Run: headless pygame with SDL's dummy video driver; simulated clock (each Clock.tick advances the game by its frame time, no real sleeping); random seed 0; keys injected as events and as key.get_pressed() state; no mouse input.
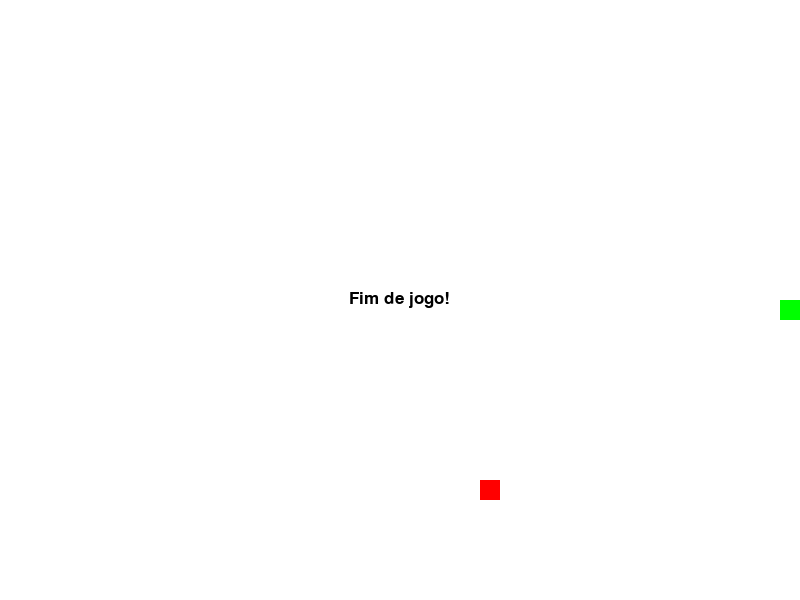
Frame 1 of 1 · flips 1–60 · no input (game ended)

The pygame program that drew these frames:

import pygame
import random

# Inicializa o Pygame
pygame.init()

# Define as constantes do jogo
LARGURA_TELA = 800
ALTURA_TELA = 600
TAMANHO_BLOCO = 20
VELOCIDADE = 10

# Define as cores do jogo
BRANCO = (255, 255, 255)
PRETO = (0, 0, 0)
VERDE = (0, 255, 0)
VERMELHO = (255, 0, 0)

# Define a fonte para o texto
fonte = pygame.font.SysFont(None, 25)

# Cria a janela do jogo
tela = pygame.display.set_mode((LARGURA_TELA, ALTURA_TELA))
pygame.display.set_caption("Jogo da Cobrinha")

# Cria a classe Cobra
class Cobra:
    def __init__(self):
        self.tamanho = 1
        self.segmentos = [[LARGURA_TELA/2, ALTURA_TELA/2]]
        self.direcao = "direita"
    
    def desenhar(self):
        for segmento in self.segmentos:
            pygame.draw.rect(tela, VERDE, [segmento[0], segmento[1], TAMANHO_BLOCO, TAMANHO_BLOCO])
    
    def mover(self):
        if self.direcao == "direita":
            cabeca = [self.segmentos[0][0] + TAMANHO_BLOCO, self.segmentos[0][1]]
        elif self.direcao == "esquerda":
            cabeca = [self.segmentos[0][0] - TAMANHO_BLOCO, self.segmentos[0][1]]
        elif self.direcao == "cima":
            cabeca = [self.segmentos[0][0], self.segmentos[0][1] - TAMANHO_BLOCO]
        elif self.direcao == "baixo":
            cabeca = [self.segmentos[0][0], self.segmentos[0][1] + TAMANHO_BLOCO]
        self.segmentos.insert(0, cabeca)
        if len(self.segmentos) > self.tamanho:
            del self.segmentos[-1]
    
    def colisao(self):
        if self.segmentos[0][0] < 0 or self.segmentos[0][0] >= LARGURA_TELA or self.segmentos[0][1] < 0 or self.segmentos[0][1] >= ALTURA_TELA:
            return True
        for segmento in self.segmentos[1:]:
            if self.segmentos[0] == segmento:
                return True
        return False
    
    def crescer(self):
        self.tamanho += 1

# Cria a classe Comida
class Comida:
    def __init__(self):
        self.x = random.randrange(0, LARGURA_TELA, TAMANHO_BLOCO)
        self.y = random.randrange(0, ALTURA_TELA, TAMANHO_BLOCO)
    
    def desenhar(self):
        pygame.draw.rect(tela, VERMELHO, [self.x, self.y, TAMANHO_BLOCO, TAMANHO_BLOCO])

# Cria o objeto Cobra
cobra = Cobra()

# Cria o objeto Comida
comida = Comida()

# Define o clock para controlar
clock = pygame.time.Clock()

while True:
    # Verifica se o jogador clicou no botão de fechar a janela
    for event in pygame.event.get():
        if event.type == pygame.QUIT:
            pygame.quit()
            quit()
        # Verifica se o jogador pressionou uma tecla
        if event.type == pygame.KEYDOWN:
            if event.key == pygame.K_RIGHT and cobra.direcao != "esquerda":
                cobra.direcao = "direita"
            elif event.key == pygame.K_LEFT and cobra.direcao != "direita":
                cobra.direcao = "esquerda"
            elif event.key == pygame.K_UP and cobra.direcao != "baixo":
                cobra.direcao = "cima"
            elif event.key == pygame.K_DOWN and cobra.direcao != "cima":
                cobra.direcao = "baixo"
                
    # Limpa a tela
    tela.fill(BRANCO)

    # Desenha a cobra e a comida
    cobra.desenhar()
    comida.desenhar()

    # Move a cobra
    cobra.mover()

    # Verifica se a cobra colidiu com a parede ou com ela mesma
    if cobra.colisao():
        # Se a cobra colidiu, termina o jogo
        mensagem = fonte.render("Fim de jogo!", True, PRETO)
        tela.blit(mensagem, [LARGURA_TELA/2 - mensagem.get_width()/2, ALTURA_TELA/2 - mensagem.get_height()/2])
        pygame.display.update()
        pygame.time.delay(2000)
        pygame.quit()
        quit()

    # Verifica se a cobra comeu a comida
    if cobra.segmentos[0][0] == comida.x and cobra.segmentos[0][1] == comida.y:
        # Se a cobra comeu, faz ela crescer e cria uma nova comida
        cobra.crescer()
        comida = Comida()

    # Atualiza a tela
    pygame.display.update()

    # Controla o FPS do jogo
    clock.tick(VELOCIDADE)
